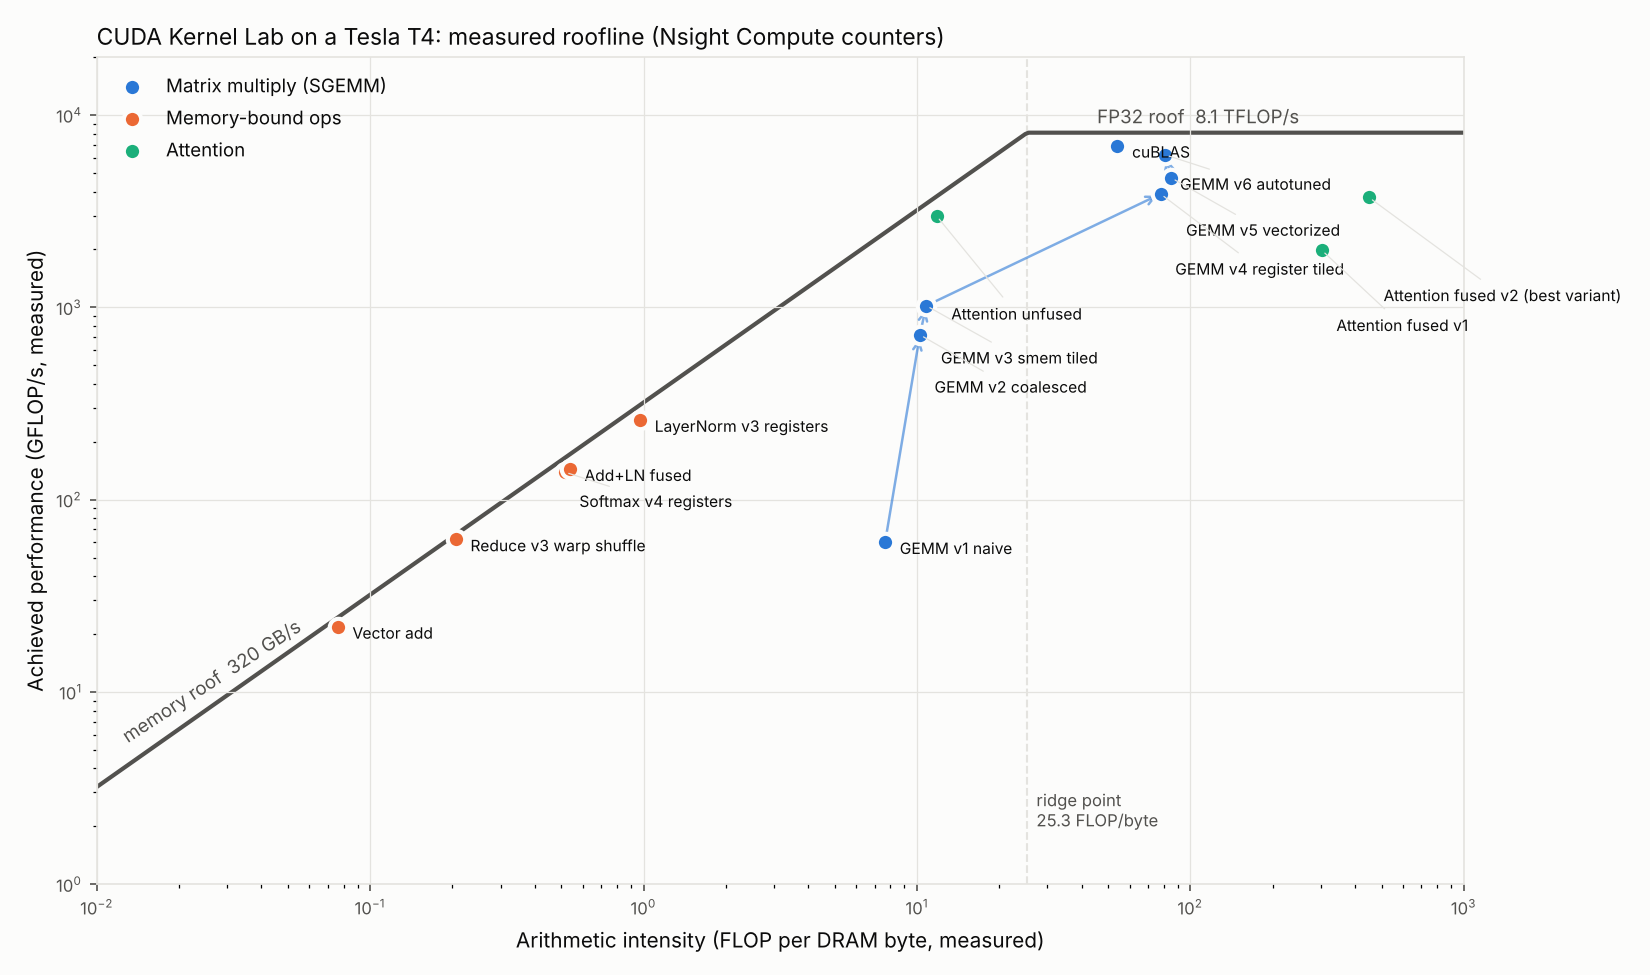

The file beside this chart, header and first rows:
kernel, family, arithmetic_intensity_flop_per_byte, achieved_gflops, dram_gbs, bound_by_roofline
Vector add, Memory-bound ops, 0.076, 21.8, 286.3, memory
Reduce v2 smem tree, Memory-bound ops, 0.203, 25.3, 124.7, memory
Reduce v3 warp shuffle, Memory-bound ops, 0.206, 62.2, 302.1, memory
GEMM v6 autotuned, Matrix multiply (SGEMM), 80.97, 6208, 76.7, compute
GEMM v1 naive, Matrix multiply (SGEMM), 7.650, 60.2, 7.9, memory
GEMM v2 coalesced, Matrix multiply (SGEMM), 10.25, 719.9, 70.2, memory
GEMM v3 smem tiled, Matrix multiply (SGEMM), 10.82, 1020, 94.3, memory
GEMM v4 register tiled, Matrix multiply (SGEMM), 77.82, 3890, 50.0, compute
GEMM v5 vectorized, Matrix multiply (SGEMM), 85.25, 4709, 55.2, compute
cuBLAS, Matrix multiply (SGEMM), 54.12, 6932, 128.1, compute
Softmax v1 thread/row, Memory-bound ops, 0.153, 19.9, 130.5, memory
Softmax v2 3-pass, Memory-bound ops, 0.664, 144.4, 217.4, memory
Softmax v3 online, Memory-bound ops, 0.763, 202.8, 265.9, memory
Softmax v4 registers, Memory-bound ops, 0.515, 139.1, 269.9, memory
Attention fused v1, Attention, 302.4, 1981, 6.6, compute
Attention fused v2 (2 thr/row, 64 rows, …, Attention, 450, 3728, 8.3, compute
Attention fused v2 (4 thr/row, 64 rows, …, Attention, 465.2, 1991, 4.3, compute
Attention fused v2 (4 thr/row, 64 rows, …, Attention, 494.3, 1881, 3.8, compute
Attention fused v2 (2 thr/row, 128 rows,…, Attention, 428.2, 3288, 7.7, compute
Attention unfused, Attention, 11.8, 2987, 253.1, memory
LayerNorm v1 two-pass, Memory-bound ops, 0.982, 208.3, 212.1, memory
LayerNorm v2 Welford, Memory-bound ops, 2.481, 655.1, 264.0, memory
LayerNorm v3 registers, Memory-bound ops, 0.972, 259.9, 267.5, memory
Add+LN unfused, Memory-bound ops, 0.437, 119.3, 272.8, memory
Add+LN fused, Memory-bound ops, 0.538, 144.3, 268.4, memory
